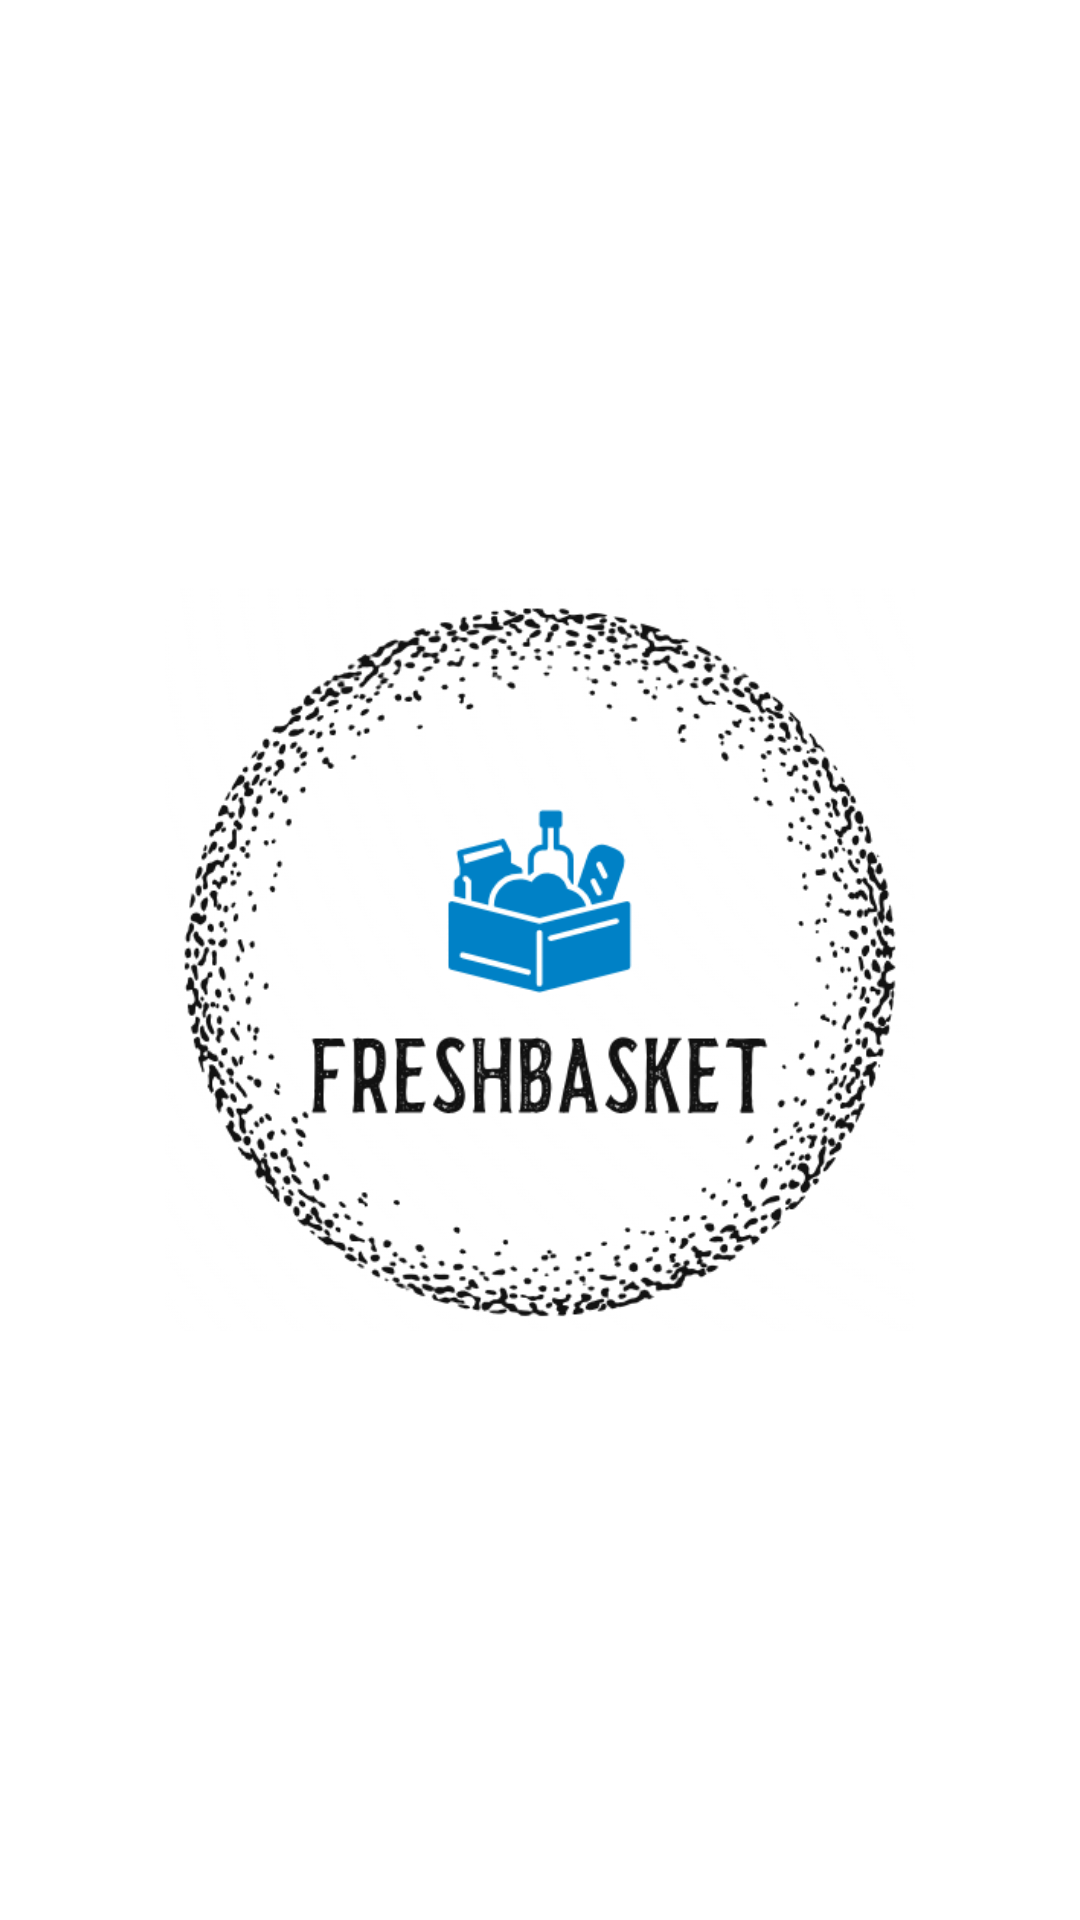

This screen was rendered from an Android layout file. Write that file and the resources it references.
<!-- AndroidManifest.xml: application theme Theme.AndroidJcomp -->
<!-- res/layout/activity_splash_screen.xml -->
<?xml version="1.0" encoding="utf-8"?>
<androidx.constraintlayout.widget.ConstraintLayout xmlns:android="http://schemas.android.com/apk/res/android"
    xmlns:app="http://schemas.android.com/apk/res-auto"
    xmlns:tools="http://schemas.android.com/tools"
    android:layout_width="match_parent"
    android:layout_height="match_parent"
    android:background="@color/colorPrimary"
    tools:context="com.sabbarish.androidjcomp.SplashScreenActivity">

    <ImageView
        android:id="@+id/imageView"
        android:layout_width="0dp"
        android:layout_height="300dp"
        android:layout_marginStart="55dp"
        android:layout_marginEnd="55dp"
        android:src="@drawable/logo"
        app:layout_constraintBottom_toBottomOf="parent"
        app:layout_constraintEnd_toEndOf="parent"
        app:layout_constraintStart_toStartOf="parent"
        app:layout_constraintTop_toTopOf="parent" />

</androidx.constraintlayout.widget.ConstraintLayout>
<!-- resources referenced by this layout -->
<resources>
  <color name="colorPrimary">#fff</color>
  <!-- drawable logo: png bitmap (drawable, 100546 bytes) -->
  <style name="Theme.AndroidJcomp" parent="Base.Theme.AndroidJcomp" />
  <style name="Base.Theme.AndroidJcomp" parent="Theme.Material3.DayNight.NoActionBar">
  
          <item name="colorPrimary">@color/colorPrimaryDark</item>
          <item name="colorPrimaryDark">@color/colorPrimaryDark</item>
          <item name="colorAccent">@color/colorAccent</item>
      </style>
  <color name="colorPrimaryDark">#667EEA</color>
  <color name="colorAccent">#03DAC5</color>
</resources>
